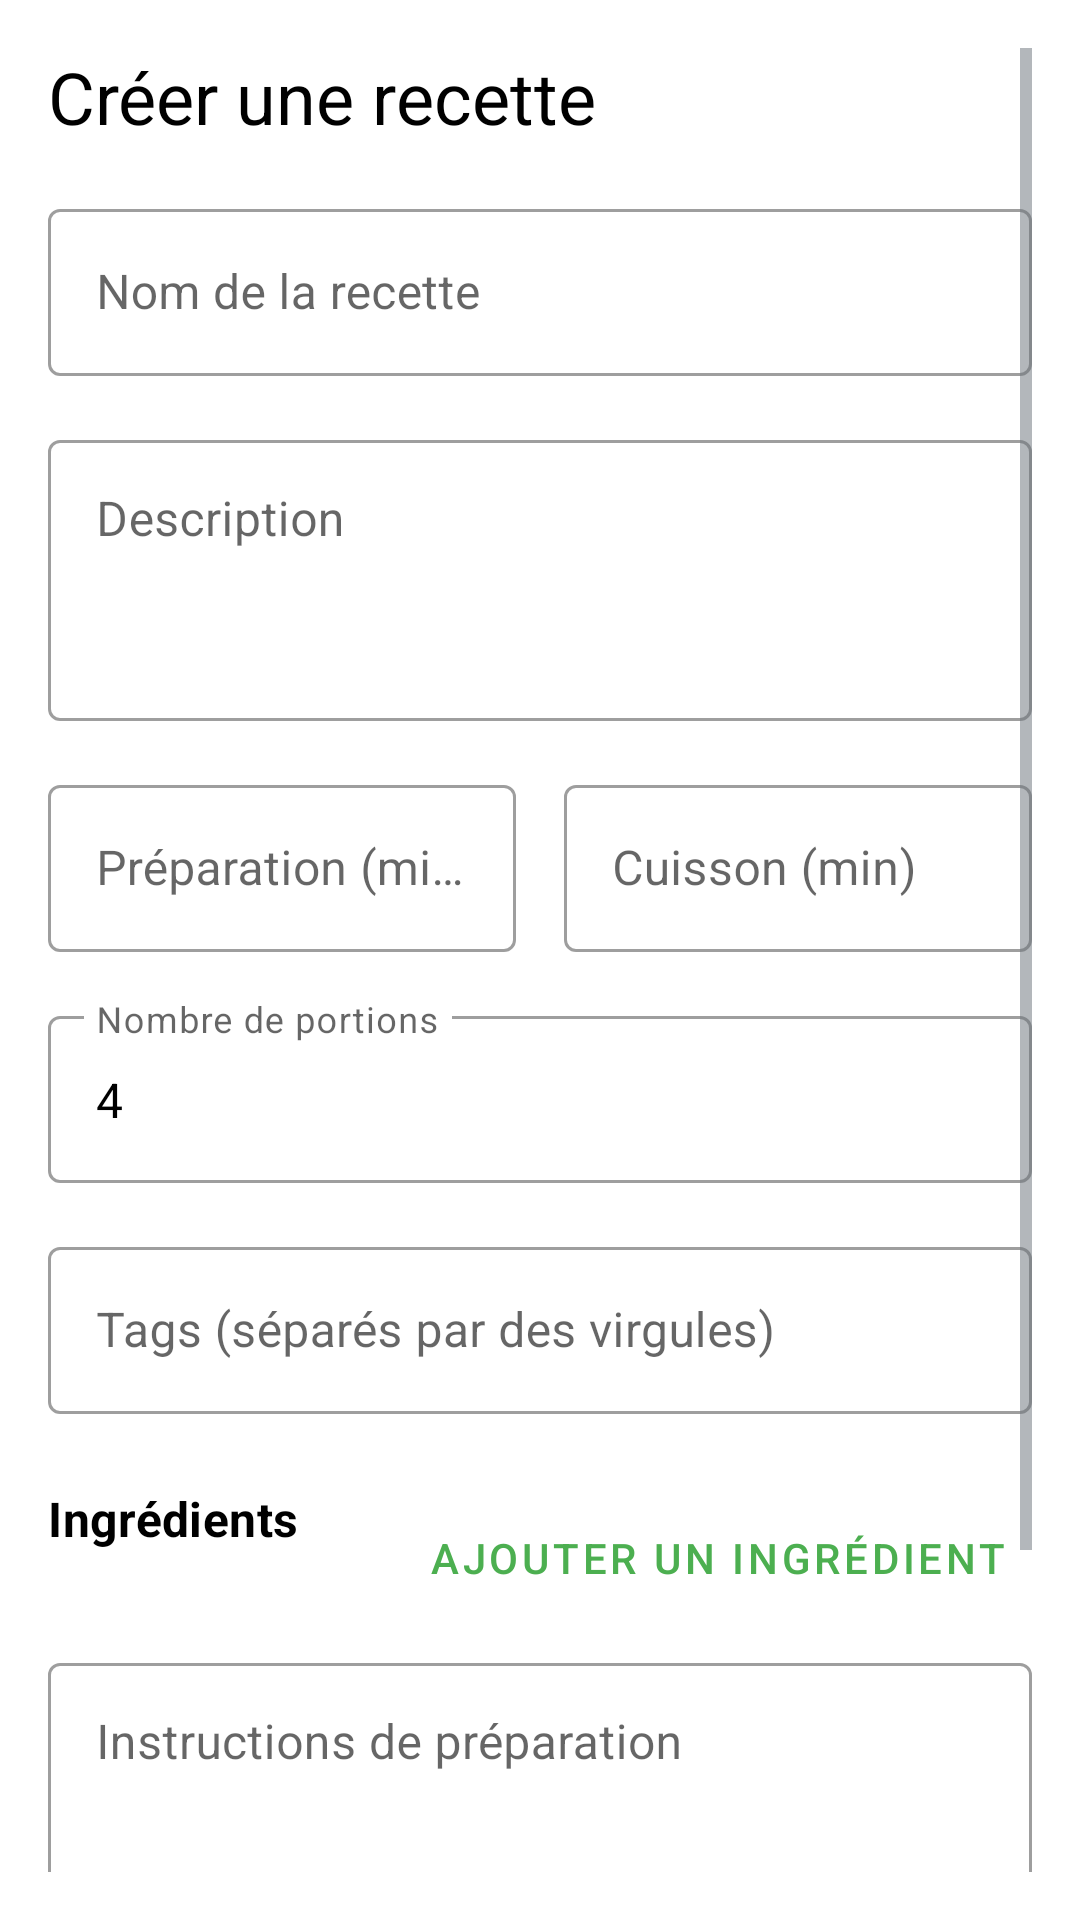

The Android layout XML behind this screen, and the referenced resources:
<!-- AndroidManifest.xml: application theme Theme.MealPlanner -->
<!-- res/layout/fragment_add_recipe.xml -->
<?xml version="1.0" encoding="utf-8"?>
<ScrollView xmlns:android="http://schemas.android.com/apk/res/android"
    xmlns:app="http://schemas.android.com/apk/res-auto"
    xmlns:tools="http://schemas.android.com/tools"
    android:layout_width="match_parent"
    android:layout_height="match_parent"
    android:padding="16dp"
    tools:context=".ui.recipes.AddRecipeFragment">

    <androidx.constraintlayout.widget.ConstraintLayout
        android:layout_width="match_parent"
        android:layout_height="wrap_content">

        <TextView
            android:id="@+id/addRecipeTitle"
            android:layout_width="wrap_content"
            android:layout_height="wrap_content"
            android:text="Créer une recette"
            android:textAppearance="@style/TextAppearance.MaterialComponents.Headline5"
            app:layout_constraintStart_toStartOf="parent"
            app:layout_constraintTop_toTopOf="parent" />

        <com.google.android.material.textfield.TextInputLayout
            android:id="@+id/nameInputLayout"
            style="@style/Widget.MaterialComponents.TextInputLayout.OutlinedBox"
            android:layout_width="match_parent"
            android:layout_height="wrap_content"
            android:layout_marginTop="16dp"
            android:hint="Nom de la recette"
            app:layout_constraintEnd_toEndOf="parent"
            app:layout_constraintStart_toStartOf="parent"
            app:layout_constraintTop_toBottomOf="@+id/addRecipeTitle">

            <com.google.android.material.textfield.TextInputEditText
                android:id="@+id/editTextName"
                android:layout_width="match_parent"
                android:layout_height="wrap_content"
                android:inputType="text" />
        </com.google.android.material.textfield.TextInputLayout>

        <com.google.android.material.textfield.TextInputLayout
            android:id="@+id/descriptionInputLayout"
            style="@style/Widget.MaterialComponents.TextInputLayout.OutlinedBox"
            android:layout_width="match_parent"
            android:layout_height="wrap_content"
            android:layout_marginTop="16dp"
            android:hint="Description"
            app:layout_constraintEnd_toEndOf="parent"
            app:layout_constraintStart_toStartOf="parent"
            app:layout_constraintTop_toBottomOf="@+id/nameInputLayout">

            <com.google.android.material.textfield.TextInputEditText
                android:id="@+id/editTextDescription"
                android:layout_width="match_parent"
                android:layout_height="wrap_content"
                android:gravity="top"
                android:inputType="textMultiLine"
                android:lines="3" />
        </com.google.android.material.textfield.TextInputLayout>

        <LinearLayout
            android:id="@+id/timeRow"
            android:layout_width="match_parent"
            android:layout_height="wrap_content"
            android:layout_marginTop="16dp"
            android:orientation="horizontal"
            app:layout_constraintEnd_toEndOf="parent"
            app:layout_constraintStart_toStartOf="parent"
            app:layout_constraintTop_toBottomOf="@+id/descriptionInputLayout">

            <com.google.android.material.textfield.TextInputLayout
                android:id="@+id/prepTimeInputLayout"
                style="@style/Widget.MaterialComponents.TextInputLayout.OutlinedBox"
                android:layout_width="0dp"
                android:layout_height="wrap_content"
                android:layout_marginEnd="8dp"
                android:layout_weight="1"
                android:hint="Préparation (min)">

                <com.google.android.material.textfield.TextInputEditText
                    android:id="@+id/editTextPrepTime"
                    android:layout_width="match_parent"
                    android:layout_height="wrap_content"
                    android:inputType="number" />
            </com.google.android.material.textfield.TextInputLayout>

            <com.google.android.material.textfield.TextInputLayout
                android:id="@+id/cookTimeInputLayout"
                style="@style/Widget.MaterialComponents.TextInputLayout.OutlinedBox"
                android:layout_width="0dp"
                android:layout_height="wrap_content"
                android:layout_marginStart="8dp"
                android:layout_weight="1"
                android:hint="Cuisson (min)">

                <com.google.android.material.textfield.TextInputEditText
                    android:id="@+id/editTextCookTime"
                    android:layout_width="match_parent"
                    android:layout_height="wrap_content"
                    android:inputType="number" />
            </com.google.android.material.textfield.TextInputLayout>
        </LinearLayout>

        <com.google.android.material.textfield.TextInputLayout
            android:id="@+id/servingsInputLayout"
            style="@style/Widget.MaterialComponents.TextInputLayout.OutlinedBox"
            android:layout_width="match_parent"
            android:layout_height="wrap_content"
            android:layout_marginTop="16dp"
            android:hint="Nombre de portions"
            app:layout_constraintEnd_toEndOf="parent"
            app:layout_constraintStart_toStartOf="parent"
            app:layout_constraintTop_toBottomOf="@+id/timeRow">

            <com.google.android.material.textfield.TextInputEditText
                android:id="@+id/editTextServings"
                android:layout_width="match_parent"
                android:layout_height="wrap_content"
                android:inputType="number"
                android:text="4" />
        </com.google.android.material.textfield.TextInputLayout>

        <com.google.android.material.textfield.TextInputLayout
            android:id="@+id/tagsInputLayout"
            style="@style/Widget.MaterialComponents.TextInputLayout.OutlinedBox"
            android:layout_width="match_parent"
            android:layout_height="wrap_content"
            android:layout_marginTop="16dp"
            android:hint="Tags (séparés par des virgules)"
            app:layout_constraintEnd_toEndOf="parent"
            app:layout_constraintStart_toStartOf="parent"
            app:layout_constraintTop_toBottomOf="@+id/servingsInputLayout">

            <com.google.android.material.textfield.TextInputEditText
                android:id="@+id/editTextTags"
                android:layout_width="match_parent"
                android:layout_height="wrap_content"
                android:inputType="text" />
        </com.google.android.material.textfield.TextInputLayout>

        <TextView
            android:id="@+id/ingredientsTitle"
            android:layout_width="wrap_content"
            android:layout_height="wrap_content"
            android:layout_marginTop="24dp"
            android:text="Ingrédients"
            android:textAppearance="@style/TextAppearance.MaterialComponents.Subtitle1"
            android:textStyle="bold"
            app:layout_constraintStart_toStartOf="parent"
            app:layout_constraintTop_toBottomOf="@+id/tagsInputLayout" />

        <Button
            android:id="@+id/buttonAddIngredient"
            style="@style/Widget.MaterialComponents.Button.TextButton"
            android:layout_width="wrap_content"
            android:layout_height="wrap_content"
            android:text="Ajouter un ingrédient"
            app:icon="@drawable/ic_add"
            app:layout_constraintEnd_toEndOf="parent"
            app:layout_constraintTop_toTopOf="@+id/ingredientsTitle" />

        <androidx.recyclerview.widget.RecyclerView
            android:id="@+id/recyclerViewIngredients"
            android:layout_width="0dp"
            android:layout_height="wrap_content"
            android:layout_marginTop="8dp"
            android:nestedScrollingEnabled="false"
            app:layout_constraintEnd_toEndOf="parent"
            app:layout_constraintStart_toStartOf="parent"
            app:layout_constraintTop_toBottomOf="@+id/ingredientsTitle"
            tools:itemCount="3"
            tools:listitem="@layout/item_temp_ingredient" />

        <com.google.android.material.textfield.TextInputLayout
            android:id="@+id/instructionsInputLayout"
            style="@style/Widget.MaterialComponents.TextInputLayout.OutlinedBox"
            android:layout_width="match_parent"
            android:layout_height="wrap_content"
            android:layout_marginTop="24dp"
            android:hint="Instructions de préparation"
            app:layout_constraintEnd_toEndOf="parent"
            app:layout_constraintStart_toStartOf="parent"
            app:layout_constraintTop_toBottomOf="@+id/recyclerViewIngredients">

            <com.google.android.material.textfield.TextInputEditText
                android:id="@+id/editTextInstructions"
                android:layout_width="match_parent"
                android:layout_height="wrap_content"
                android:gravity="top"
                android:inputType="textMultiLine"
                android:lines="6" />
        </com.google.android.material.textfield.TextInputLayout>

        <Button
            android:id="@+id/buttonSave"
            android:layout_width="match_parent"
            android:layout_height="wrap_content"
            android:layout_marginTop="24dp"
            android:text="Enregistrer la recette"
            app:layout_constraintEnd_toEndOf="parent"
            app:layout_constraintStart_toStartOf="parent"
            app:layout_constraintTop_toBottomOf="@+id/instructionsInputLayout" />

    </androidx.constraintlayout.widget.ConstraintLayout>
</ScrollView>
<!-- res/layout/item_temp_ingredient.xml (included above) -->
<?xml version="1.0" encoding="utf-8"?>
<androidx.constraintlayout.widget.ConstraintLayout xmlns:android="http://schemas.android.com/apk/res/android"
    xmlns:app="http://schemas.android.com/apk/res-auto"
    xmlns:tools="http://schemas.android.com/tools"
    android:layout_width="match_parent"
    android:layout_height="wrap_content"
    android:padding="12dp">

    <TextView
        android:id="@+id/textViewIngredientName"
        android:layout_width="0dp"
        android:layout_height="wrap_content"
        android:textAppearance="@style/TextAppearance.MaterialComponents.Body1"
        app:layout_constraintEnd_toStartOf="@+id/textViewQuantity"
        app:layout_constraintStart_toStartOf="parent"
        app:layout_constraintTop_toTopOf="parent"
        tools:text="Farine de blé" />

    <TextView
        android:id="@+id/textViewQuantity"
        android:layout_width="wrap_content"
        android:layout_height="wrap_content"
        android:layout_marginStart="16dp"
        android:textAppearance="@style/TextAppearance.MaterialComponents.Body1"
        android:textStyle="bold"
        app:layout_constraintEnd_toStartOf="@+id/buttonRemove"
        app:layout_constraintTop_toTopOf="parent"
        tools:text="200g" />

    <ImageButton
        android:id="@+id/buttonRemove"
        android:layout_width="32dp"
        android:layout_height="32dp"
        android:layout_marginStart="8dp"
        android:background="?attr/selectableItemBackgroundBorderless"
        android:contentDescription="Supprimer"
        android:src="@drawable/ic_delete"
        app:layout_constraintEnd_toEndOf="parent"
        app:layout_constraintTop_toTopOf="parent" />

</androidx.constraintlayout.widget.ConstraintLayout>
<!-- resources referenced by this layout -->
<resources>
  <style name="Theme.MealPlanner" parent="Theme.MaterialComponents.Light.DarkActionBar">
          
          <item name="colorPrimary">@color/primary_green</item>
          <item name="colorPrimaryVariant">@color/primary_green_dark</item>
          <item name="colorOnPrimary">@color/white</item>
  
          
          <item name="colorSecondary">@color/accent_orange</item>
          <item name="colorSecondaryVariant">@color/accent_orange_dark</item>
          <item name="colorOnSecondary">@color/black</item>
  
          
          <item name="android:windowBackground">@color/white</item>
          <item name="colorSurface">@color/white</item>
          <item name="colorOnSurface">@color/black</item>
  
          
          <item name="android:textColor">@color/black</item>
          <item name="android:textColorPrimary">@color/black</item>
          <item name="android:textColorSecondary">@color/text_secondary</item>
          <item name="android:textColorHint">@color/text_hint</item>
  
          
          <item name="android:statusBarColor" tools:targetApi="l">?attr/colorPrimaryVariant</item>
  
          
          <item name="android:navigationBarColor">@color/white</item>
          <item name="android:windowLightNavigationBar" tools:targetApi="o">true</item>
  
          
          <item name="colorError">@color/error_red</item>
      </style>
  <color name="primary_green">#FF4CAF50</color>
  <color name="primary_green_dark">#FF388E3C</color>
  <color name="white">#FFFFFFFF</color>
  <color name="accent_orange">#FFFF9800</color>
  <color name="accent_orange_dark">#FFF57C00</color>
  <color name="black">#FF000000</color>
  <color name="text_secondary">#FF6C757D</color>
  <color name="text_hint">#FF9E9E9E</color>
  <color name="error_red">#FFF44336</color>
</resources>
